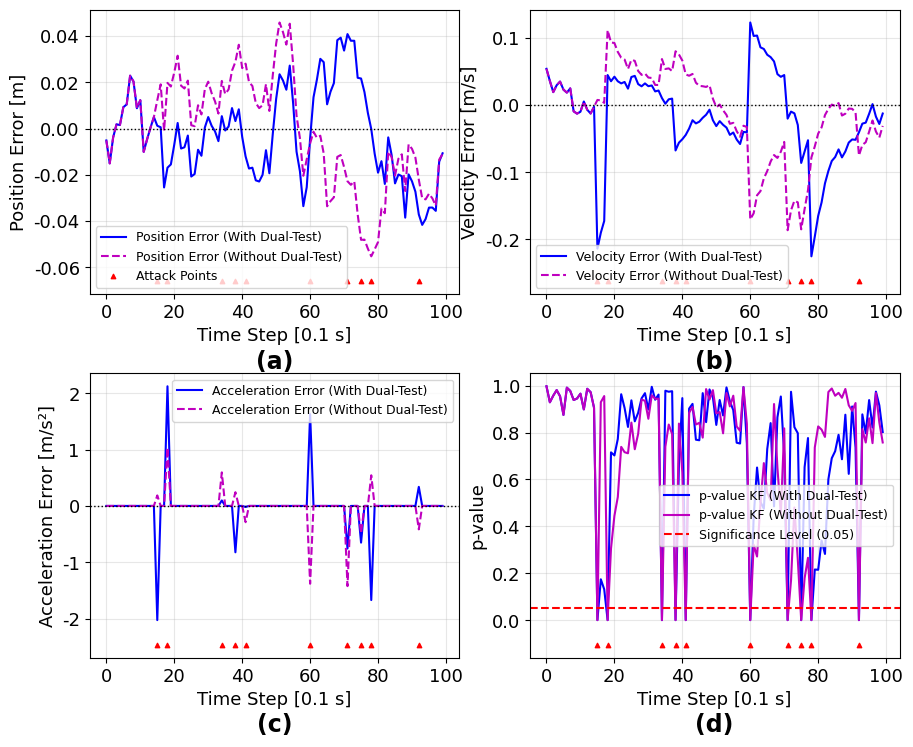

Here is the Python script that generated this plot:
import numpy as np
from scipy.stats import chi2
import matplotlib.pyplot as plt
from mpl_toolkits.axes_grid1.inset_locator import inset_axes

# 设置统一出版级绘图风格
plt.rcParams['font.sans-serif'] = ['Times New Roman', 'DejaVu Sans']
plt.rcParams['axes.unicode_minus'] = False
plt.rcParams.update({
    'font.size': 12,
    'axes.titlesize': 14,
    'axes.labelsize': 13,
    'xtick.labelsize': 13,
    'ytick.labelsize': 13,
    'legend.fontsize': 13
})

np.random.seed(42)

# =========================
# 系统参数
# =========================
dt = 0.1
steps = 100
F = np.array([[1, dt],
              [0, 1]])        # 状态转移矩阵 (位置, 速度)
B = np.array([[0.5*dt**2],
              [dt]])          # 控制输入矩阵 (加速度控制)
H = np.array([[1, 0],
              [0, 1]])        # 观测矩阵 (位置, 速度)

Q = np.array([[1e-4, 0],
              [0, 1e-4]])     # 过程噪声
R = np.array([[1e-2, 0],
              [0, 1e-2]])     # 观测噪声 (位置, 速度)

# =========================
# 生成平滑但有振幅的加速度输入
# =========================
def generate_smooth_acceleration(num_steps, base_freq=0.5, amplitude=2.0):
    """
    生成平滑但有振幅的加速度输入
    
    Args:
        num_steps: 步数
        base_freq: 基础频率
        amplitude: 振幅
    
    Returns:
        加速度序列
    """
    t = np.linspace(0, 4*np.pi, num_steps)
    
    # 组合多个正弦波以创建更复杂的平滑信号
    acc = (amplitude * np.sin(base_freq * t) + 
           0.5 * amplitude * np.sin(2 * base_freq * t) + 
           0.3 * amplitude * np.sin(3 * base_freq * t) +
           0.2 * amplitude * np.sin(5 * base_freq * t))
    
    # 添加一些随机噪声使信号更真实
    acc += np.random.normal(0, 0.1 * amplitude, num_steps)
    
    return acc

# 生成平滑加速度序列
smooth_accelerations = generate_smooth_acceleration(steps, base_freq=0.5, amplitude=2.5)

# =========================
# 攻击参数
# =========================
# 攻击类型: "random" (基于概率) 或 "continuous" (持续攻击)
attack_type = "random"  # 修改为持续攻击
attack_probability = 0.1    # 随机攻击概率
continuous_attack_start =40  # 持续攻击开始时间步
continuous_attack_duration = 20 # 持续攻击持续时间步数（延长攻击时间）

attack_magnitude_pos =3
attack_magnitude_vel = 2.0
attack_magnitude_acc = 1

alpha = 0.05  # 显著性水平

# =========================
# 初始化
# =========================
x_true = np.array([[100.0],
                   [10.0]])   # 真实状态
x_est_with_two_step = np.array([[100.0],
                               [10.0]])    # 考虑两步检验的估计状态
x_est_without_two_step = np.array([[100.0],
                                  [10.0]])    # 不考虑两步检验的估计状态
P_with_two_step = np.eye(2)
P_without_two_step = np.eye(2)

# =========================
# 确定攻击步骤
# =========================
def determine_attack_steps(attack_type, steps, attack_probability, continuous_attack_start, continuous_attack_duration):
    """
    根据攻击类型确定攻击步骤
    
    Args:
        attack_type: 攻击类型 ("random" 或 "continuous")
        steps: 总步数
        attack_probability: 随机攻击概率
        continuous_attack_start: 持续攻击开始时间步
        continuous_attack_duration: 持续攻击持续时间步数
    
    Returns:
        攻击步骤列表
    """
    if attack_type == "random":
        # 基于概率的随机攻击
        attack_steps = []
        for i in range(steps):
            if np.random.random() < attack_probability:
                attack_steps.append(i)
        return attack_steps
    elif attack_type == "continuous":
        # 持续一段时间的攻击
        return list(range(continuous_attack_start, min(continuous_attack_start + continuous_attack_duration, steps)))
    else:
        return []

# 确定攻击步骤
attack_steps = determine_attack_steps(attack_type, steps, attack_probability, continuous_attack_start, continuous_attack_duration)
print(f"攻击类型: {attack_type}")
print(f"攻击步骤: {attack_steps}")

# =========================
# 保存数据
# =========================
# 考虑两步检验的数据
true_pos_with = []
true_velocities = []
true_accelerations = []
pred_pos_with = []
pred_vel_with = []
meas_pos_with = []
p_values_kf_with = []
residuals_with = []
acc_inputs_reported_with = []
used_measurement_with = []
reset_points_with = []

# 不考虑两步检验的数据
true_pos_without = []
pred_pos_without = []
pred_vel_without = []
meas_pos_without = []
p_values_kf_without = []
residuals_without = []
acc_inputs_reported_without = []
used_measurement_without = []
reset_points_without = []

# =========================
# 前一观测及前一加速度（用于两步检验）
# =========================
prev_obs_with = None
prev_acc_with = None
prev_obs_without = None
prev_acc_without = None

# =========================
# 仿真循环
# =========================
for k in range(steps):
    # ---- 真实加速度 ----
    a_true = smooth_accelerations[k]

    # ---- 发送到估计器/网络传输的加速度（可能被攻击） ----
    a_reported_with = a_true
    a_reported_without = a_true
    if k in attack_steps:
        a_reported_with += np.random.normal(0, attack_magnitude_acc)
        a_reported_without += np.random.normal(0, attack_magnitude_acc)
    acc_inputs_reported_with.append(a_reported_with)
    acc_inputs_reported_without.append(a_reported_without)

    # ---- 真实状态更新 ----
    process_noise = np.random.multivariate_normal([0,0], Q).reshape(-1,1)
    x_true = F @ x_true + B * a_true + process_noise

    # ---- 观测 ----
    measurement_noise = np.random.multivariate_normal([0,0], R).reshape(-1,1)
    z = H @ x_true+measurement_noise/5
    if k in attack_steps:
        z[0,0] += np.random.normal(0, attack_magnitude_pos)
        z[1,0] += np.random.normal(0    , attack_magnitude_vel)

    # ===================================================================
    # 考虑两步检验的卡尔曼滤波处理
    # ===================================================================
    # ---- 卡尔曼预测 ----
    x_pred_kf_with = F @ x_est_with_two_step + B * a_reported_with
    P_pred_kf_with = F @ P_with_two_step @ F.T + Q

    # ---- 卡尔曼残差 & p值 ----
    r_kf_with = z - H @ x_pred_kf_with
    S_kf_with = H @ P_pred_kf_with @ H.T + R
    D2_kf_with = float((r_kf_with.T @ np.linalg.inv(S_kf_with) @ r_kf_with).item())
    p_value_kf_with = 1 - chi2.cdf(D2_kf_with, df=2)

    # ---- 两步检验 ----
    two_step_pass_with = False
    if prev_obs_with is not None and prev_acc_with is not None:
        x_pred_two_step_with = F @ prev_obs_with + B * prev_acc_with
        r_two_with = z - x_pred_two_step_with
        S_two_with = R
        D2_two_with = float((r_two_with.T @ np.linalg.inv(S_two_with) @ r_two_with).item())
        p_two_with = 1 - chi2.cdf(D2_two_with, df=2)
        two_step_pass_with = p_two_with > alpha

    # ---- 判定是否复位 ----
    if two_step_pass_with and p_value_kf_with < alpha:
        # 两步检验通过 + 卡尔曼异常 → 执行复位
        x_est_with_two_step = z.copy()
        P_with_two_step = np.eye(2) * 10.0
        used_measurement_with.append(False)
        reset_points_with.append(k)
        # 复位后重新计算当前残差和p值
        r_kf_with = z - H @ x_est_with_two_step
        S_kf_with = H @ P_with_two_step @ H.T + R
        D2_kf_with = float((r_kf_with.T @ np.linalg.inv(S_kf_with) @ r_kf_with).item())
        p_value_kf_with = 1 - chi2.cdf(D2_kf_with, df=2)
    elif p_value_kf_with > alpha:
        # 正常卡尔曼更新
        K_with = P_pred_kf_with @ H.T @ np.linalg.inv(S_kf_with)
        x_est_with_two_step = x_pred_kf_with + K_with @ r_kf_with
        P_with_two_step = (np.eye(2) - K_with @ H) @ P_pred_kf_with
        used_measurement_with.append(True)
    else:
        # 卡尔曼异常但两步检验未通过 → 不复位，只用预测
        x_est_with_two_step = x_pred_kf_with
        P_with_two_step = P_pred_kf_with
        used_measurement_with.append(False)

    # ---- 保存数据 ----
    prev_obs_with = z.copy()
    prev_acc_with = a_reported_with
    true_pos_with.append(x_true[0,0])
    true_velocities.append(x_true[1,0])
    true_accelerations.append(a_true)
    pred_pos_with.append(x_est_with_two_step[0,0])
    pred_vel_with.append(x_est_with_two_step[1,0])
    meas_pos_with.append(z[0,0])
    residuals_with.append(r_kf_with.flatten())
    p_values_kf_with.append(p_value_kf_with)

    # ===================================================================
    # 不考虑两步检验的卡尔曼滤波处理
    # ===================================================================
    # ---- 卡尔曼预测 ----
    x_pred_kf_without = F @ x_est_without_two_step + B * a_reported_without
    P_pred_kf_without = F @ P_without_two_step @ F.T + Q

    # ---- 卡尔曼残差 & p值 ----
    r_kf_without = z - H @ x_pred_kf_without
    S_kf_without = H @ P_pred_kf_without @ H.T + R
    D2_kf_without = float((r_kf_without.T @ np.linalg.inv(S_kf_without) @ r_kf_without).item())
    p_value_kf_without = 1 - chi2.cdf(D2_kf_without, df=2)

    # ---- 不考虑两步检验的处理 ----
    if p_value_kf_without > alpha:
        # 正常卡尔曼更新
        K_without = P_pred_kf_without @ H.T @ np.linalg.inv(S_kf_without)
        x_est_without_two_step = x_pred_kf_without + K_without @ r_kf_without
        P_without_two_step = (np.eye(2) - K_without @ H) @ P_pred_kf_without
        used_measurement_without.append(True)
    else:
        # 卡尔曼异常 → 不复位，只用预测
        x_est_without_two_step = x_pred_kf_without
        P_without_two_step = P_pred_kf_without
        used_measurement_without.append(False)

    # ---- 保存数据 ----
    prev_obs_without = z.copy()
    prev_acc_without = a_reported_without
    true_pos_without.append(x_true[0,0])
    pred_pos_without.append(x_est_without_two_step[0,0])
    pred_vel_without.append(x_est_without_two_step[1,0])
    meas_pos_without.append(z[0,0])
    residuals_without.append(r_kf_without.flatten())
    p_values_kf_without.append(p_value_kf_without)

# =========================
# 绘图 (适合论文的尺寸，2x2格式)
# =========================
steps_arr = np.arange(steps)
residuals_with = np.array(residuals_with)
residuals_without = np.array(residuals_without)
used_measurement_with = np.array(used_measurement_with)
used_measurement_without = np.array(used_measurement_without)

true_pos_arr = np.array(true_pos_with)
true_vel_arr = np.array(true_velocities)
true_acc_arr = np.array(true_accelerations)

pred_pos_with_arr = np.array(pred_pos_with)
pred_pos_without_arr = np.array(pred_pos_without)
pred_vel_with_arr = np.array(pred_vel_with)
pred_vel_without_arr = np.array(pred_vel_without)

acc_with_arr = np.array(acc_inputs_reported_with)
acc_without_arr = np.array(acc_inputs_reported_without)

pos_error_with = pred_pos_with_arr - true_pos_arr
pos_error_without = pred_pos_without_arr - true_pos_arr
vel_error_with = pred_vel_with_arr - true_vel_arr
vel_error_without = pred_vel_without_arr - true_vel_arr
acc_error_with = acc_with_arr - true_acc_arr
acc_error_without = acc_without_arr - true_acc_arr

# 设置适合论文的图表尺寸，2x2格式
fig, axes = plt.subplots(2, 2, figsize=(9,8))
fig.subplots_adjust(left=0.08, right=0.98, top=0.93, bottom=0.12,
                    hspace=0.28, wspace=0.19)


# 位置误差（估计-真实）
axes[0, 0].plot(steps_arr, pos_error_with, 'b-', label='Position Error (With Dual-Test)', linewidth=1.5)
axes[0, 0].plot(steps_arr, pos_error_without, 'm--', label='Position Error (Without Dual-Test)', linewidth=1.5)
axes[0, 0].axhline(0, color='k', linestyle=':', linewidth=1)
if attack_steps:
    y_min, y_max = axes[0, 0].get_ylim()
    y_position = y_min - (y_max - y_min) * 0.05
    axes[0, 0].scatter(np.array(attack_steps), [y_position]*len(attack_steps),
                       color='red', marker='^', s=10, label='Attack Points', zorder=5)
axes[0, 0].set_ylabel('Position Error [m]')
axes[0, 0].set_xlabel('Time Step [0.1 s]')
axes[0, 0].legend(fontsize=9)
axes[0, 0].grid(True, alpha=0.3)

# 速度误差（估计-真实）
axes[0, 1].plot(steps_arr, vel_error_with, 'b-', label='Velocity Error (With Dual-Test)', linewidth=1.5)
axes[0, 1].plot(steps_arr, vel_error_without, 'm--', label='Velocity Error (Without Dual-Test)', linewidth=1.5)
axes[0, 1].axhline(0, color='k', linestyle=':', linewidth=1)
if attack_steps:
    y_min, y_max = axes[0, 1].get_ylim()
    y_position = y_min - (y_max - y_min) * 0.05
    axes[0, 1].scatter(np.array(attack_steps), [y_position]*len(attack_steps),
                       color='red', marker='^', s=10, zorder=5)
# axes[0, 1].set_ylabel('Velocity Error [m/s]')
axes[0, 1].set_ylabel('Velocity Error [m/s]')
axes[0, 1].set_xlabel('Time Step [0.1 s]')
axes[0, 1].legend(fontsize=9)
axes[0, 1].grid(True, alpha=0.3)

# 加速度误差（输入-真实）
axes[1, 0].plot(steps_arr, acc_error_with, 'b-', label='Acceleration Error (With Dual-Test)', linewidth=1.5)
axes[1, 0].plot(steps_arr, acc_error_without, 'm--', label='Acceleration Error (Without Dual-Test)', linewidth=1.5)
axes[1, 0].axhline(0, color='k', linestyle=':', linewidth=1)
if attack_steps:
    y_min, y_max = axes[1, 0].get_ylim()
    y_position = y_min - (y_max - y_min) * 0.05
    axes[1, 0].scatter(np.array(attack_steps), [y_position]*len(attack_steps),
                       color='red', marker='^', s=10, zorder=5)
axes[1, 0].set_xlabel('Time Step [0.1 s]')
axes[1, 0].set_ylabel('Acceleration Error [m/s²]')
axes[1, 0].legend(fontsize=9)
axes[1, 0].grid(True, alpha=0.3)

# p值图对比
axes[1, 1].plot(steps_arr, p_values_kf_with, 'b-', label='p-value KF (With Dual-Test)', linewidth=1.5)
axes[1, 1].plot(steps_arr, p_values_kf_without, 'm-', label='p-value KF (Without Dual-Test)', linewidth=1.5)
axes[1, 1].axhline(alpha, color='r', linestyle='--', label=f'Significance Level ({alpha})', linewidth=1.5)
if attack_steps:
    y_min, y_max = axes[1, 1].get_ylim()
    y_position = y_min - (y_max - y_min) * 0.05
    axes[1, 1].scatter(np.array(attack_steps), [y_position]*len(attack_steps),
                       color='red', marker='^', s=10, zorder=5)
axes[1, 1].set_ylabel('p-value')
axes[1, 1].set_xlabel('Time Step [0.1 s]')
axes[1, 1].legend(fontsize=9, loc='center right')
axes[1, 1].grid(True, alpha=0.3)

# 每个子图添加 (a)-(d) 标注，字体更大
subplot_labels = {
    (0, 0): '(a)',
    (0, 1): '(b)',
    (1, 0): '(c)',
    (1, 1): '(d)'
}
for (row, col), label in subplot_labels.items():
    ax = axes[row, col]
    ax.text(0.5, -0.195, label, transform=ax.transAxes,
            fontsize=17, fontweight='bold', ha='center', va='top')

plt.savefig('kf_detection_results_random_comparison.png', dpi=800, bbox_inches='tight')


# =========================
# 计算性能指标（整体MAE）
# =========================
pos_mae_with = np.mean(np.abs(pos_error_with))
pos_mae_without = np.mean(np.abs(pos_error_without))
vel_mae_with = np.mean(np.abs(vel_error_with))
vel_mae_without = np.mean(np.abs(vel_error_without))
acc_mae_with = np.mean(np.abs(acc_error_with))
acc_mae_without = np.mean(np.abs(acc_error_without))

print("\n整体MAE结果:")
print("=" * 50)
print("考虑Dual-Test:")
print(f"  位置MAE: {pos_mae_with:.4f} m")
print(f"  速度MAE: {vel_mae_with:.4f} m/s")
print(f"  加速度MAE: {acc_mae_with:.4f} m/s²")
print("不考虑Dual-Test:")
print(f"  位置MAE: {pos_mae_without:.4f} m")
print(f"  速度MAE: {vel_mae_without:.4f} m/s")
print(f"  加速度MAE: {acc_mae_without:.4f} m/s²")

# 计算复位次数
print(f"\n复位次数比较:")
print("=" * 50)
print(f"考虑Dual-Test的复位次数: {len(reset_points_with)}")
print(f"不考虑Dual-Test的复位次数: 0 (无复位机制)")

# 计算p值小于显著性水平的次数（异常检测）
anomalies_with = np.sum(np.array(p_values_kf_with) < alpha)
anomalies_without = np.sum(np.array(p_values_kf_without) < alpha)

print(f"\n异常检测次数:")
print("=" * 50)
print(f"考虑Dual-Test的异常检测次数: {anomalies_with}")
print(f"不考虑Dual-Test的异常检测次数: {anomalies_without}")

# 保存结果到文本文件
with open("kf_detection_comparison_results_random.txt", "w", encoding="utf-8") as f:
    f.write("卡尔曼滤波检测结果比较：考虑Dual-Test vs 不考虑Dual-Test\n")
    f.write("=" * 60 + "\n")
    f.write(f"攻击类型: {attack_type}\n")
    f.write(f"攻击开始时间步: {continuous_attack_start}\n")
    f.write(f"攻击持续时间步: {continuous_attack_duration}\n")
    f.write(f"攻击步骤: {attack_steps}\n\n")
    
    f.write("整体MAE比较:\n")
    f.write("=" * 50 + "\n")
    f.write("考虑Dual-Test:\n")
    f.write(f"  位置MAE: {pos_mae_with:.4f} m\n")
    f.write(f"  速度MAE: {vel_mae_with:.4f} m/s\n")
    f.write(f"  加速度MAE: {acc_mae_with:.4f} m/s²\n\n")
    
    f.write("不考虑Dual-Test:\n")
    f.write(f"  位置MAE: {pos_mae_without:.4f} m\n")
    f.write(f"  速度MAE: {vel_mae_without:.4f} m/s\n")
    f.write(f"  加速度MAE: {acc_mae_without:.4f} m/s²\n\n")
    
    f.write("复位次数比较:\n")
    f.write("=" * 50 + "\n")
    f.write(f"考虑Dual-Test的复位次数: {len(reset_points_with)}\n")
    f.write(f"不考虑Dual-Test的复位次数: 0 (无复位机制)\n\n")
    
    f.write("异常检测次数:\n")
    f.write("=" * 50 + "\n")
    f.write(f"考虑Dual-Test的异常检测次数: {anomalies_with}\n")
    f.write(f"不考虑Dual-Test的异常检测次数: {anomalies_without}\n")

print(f"\n结果已保存到 kf_detection_comparison_results_continuous.txt 文件中")
